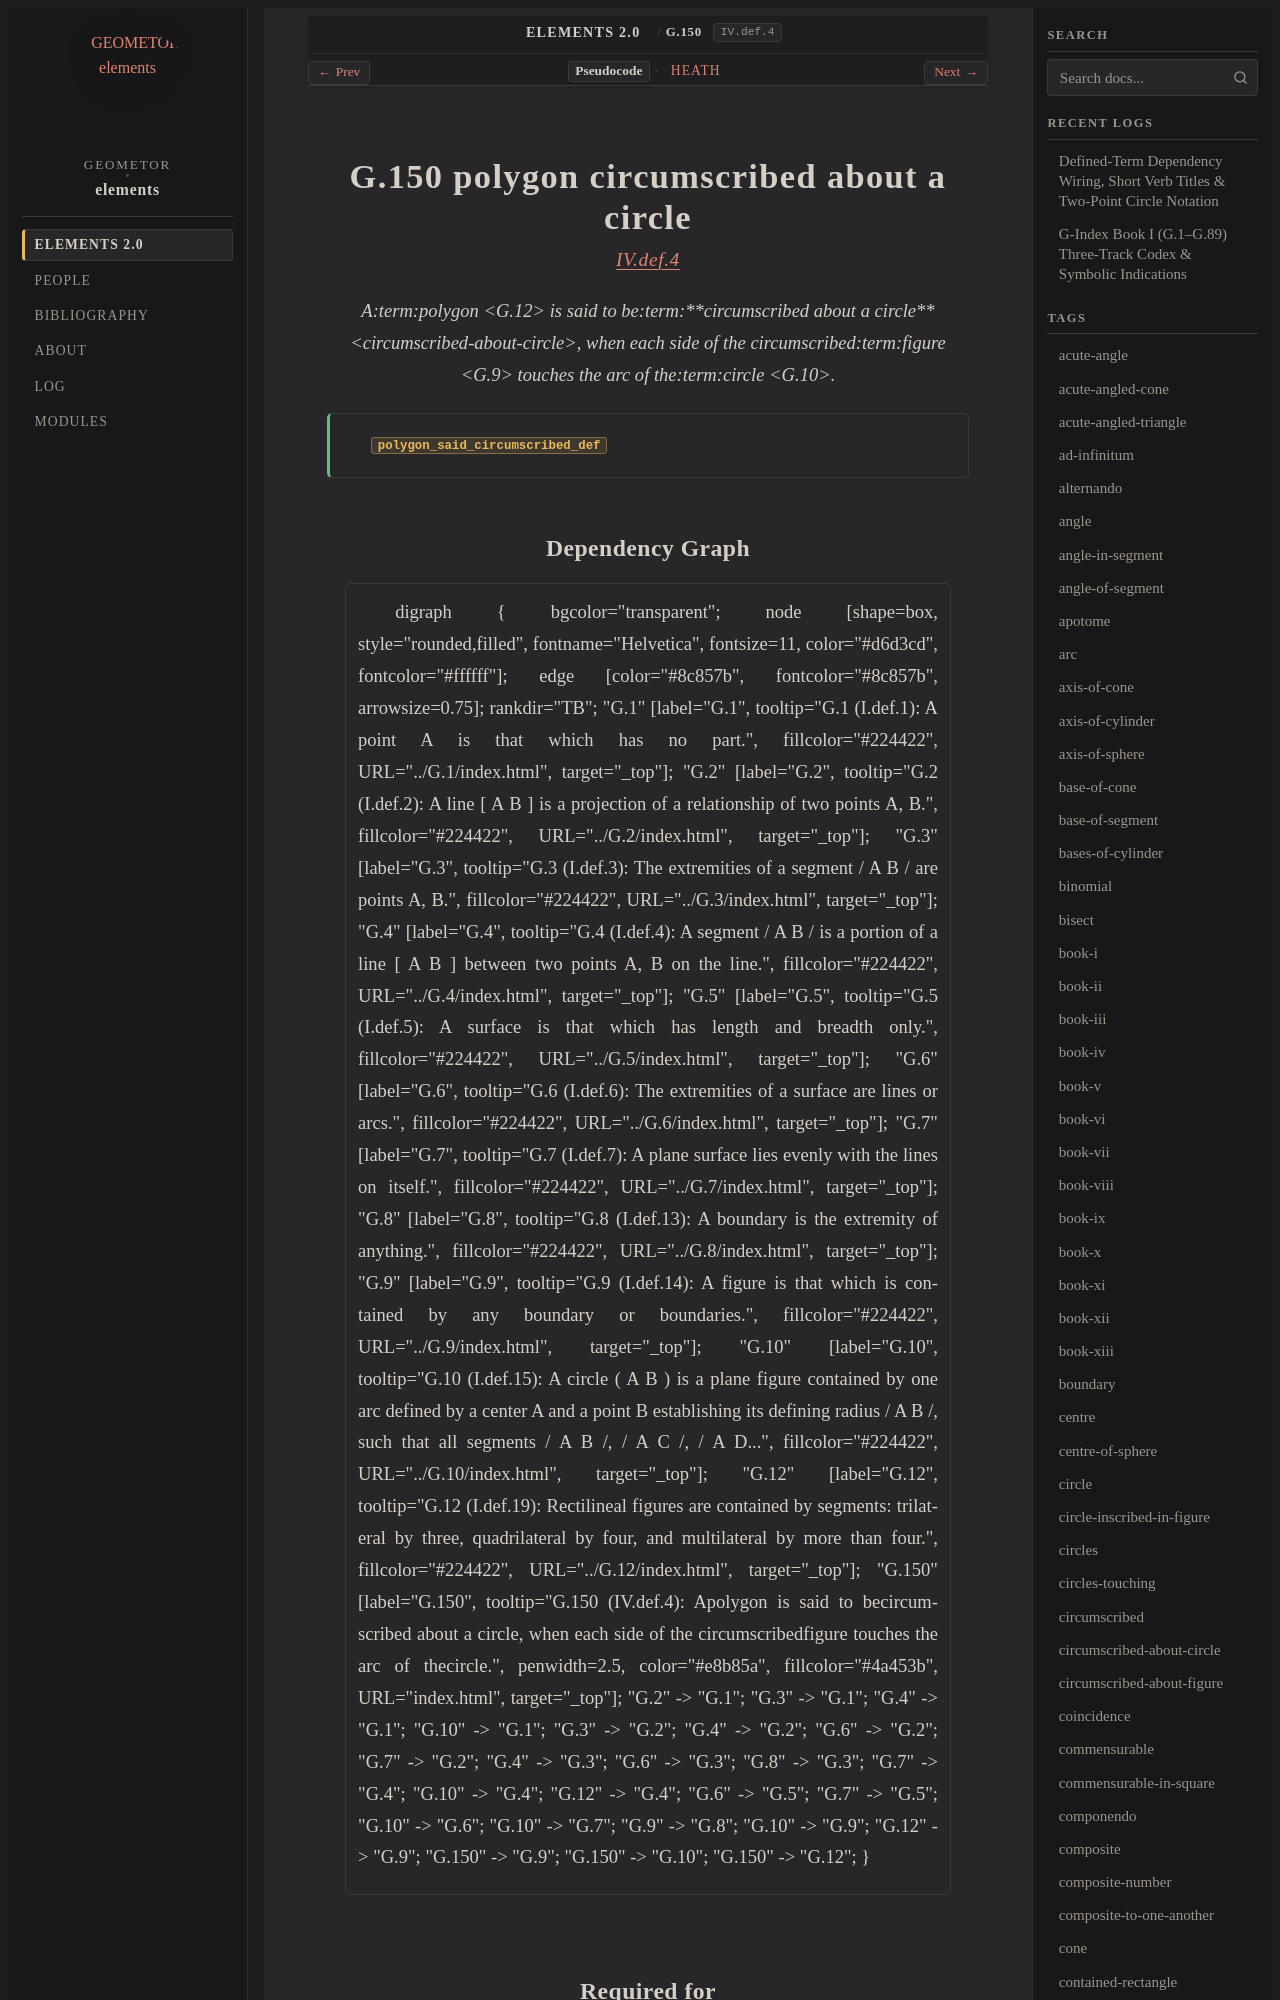

repository: geometor/elements · page: elements2/G.150/index.html · generator: sphinx

:order: 150
:number: 150
:canonical_id: G.150
:original_id: IV.def.4
:title: G.150 polygon circumscribed about a circle
:volume: II
:book: IV
:type: def
:categories: definition, plane-geometry, circles, polygons
:category: definition, plane-geometry, circles, polygons
:tags: book-iv, rectilineal-figure, circumscribed-about-circle, figure, circle, tangent, arc, circumscribed
:dependencies: G.9, G.10, G.12
:excerpt: Apolygon is said to becircumscribed about a circle, when each side of the circumscribedfigure touches the arc of thecircle.

.. _G.150:
.. _IV.def.4:

G.150 polygon circumscribed about a circle
==========================================

.. rubric:: `IV.def.4 <https://geometor.github.io/euclid/heath/volume_II/book_iv/definitions/#iv-def-4>`_

.. enunciation::

   A:term:`polygon <G.12>` is said to be:term:`**circumscribed about a circle** <circumscribed-about-circle>`, when each side of the circumscribed:term:`figure <G.9>` touches the arc of the:term:`circle <G.10>`.

.. signature:: def

   | :fn:`polygon_said_circumscribed_def <G.150>`
